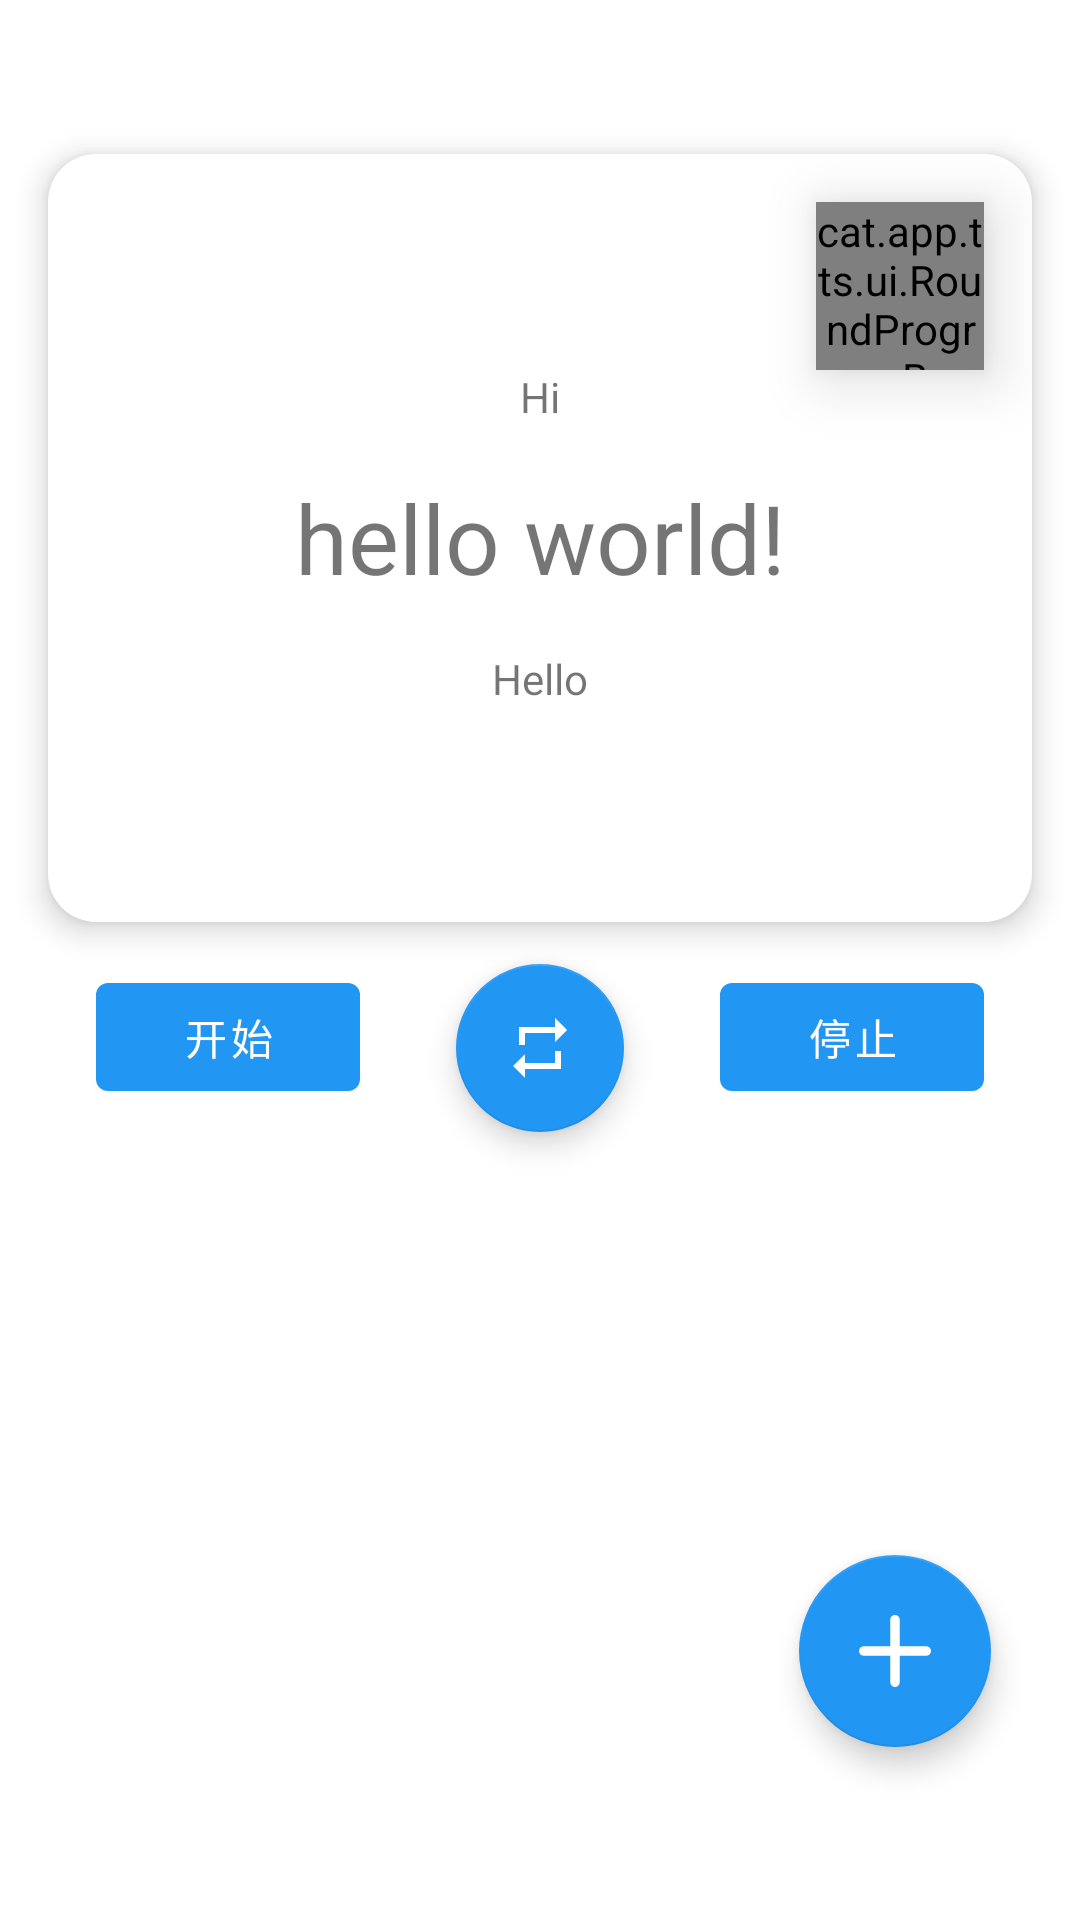

Layout XML and referenced resources for this Android screen:
<!-- AndroidManifest.xml: application theme Theme.CatTTS -->
<!-- res/layout/fragment_first.xml -->
<?xml version="1.0" encoding="utf-8"?>
<androidx.constraintlayout.widget.ConstraintLayout xmlns:android="http://schemas.android.com/apk/res/android"
    xmlns:app="http://schemas.android.com/apk/res-auto"
    xmlns:tools="http://schemas.android.com/tools"
    android:layout_width="match_parent"
    android:layout_height="match_parent"
    tools:context=".MainFragment">

    <RelativeLayout
        android:id="@+id/relativeLayout"
        android:layout_width="match_parent"
        android:layout_height="256dp"
        android:layout_margin="16dp"
        android:background="@drawable/bg_white_radius"
        android:elevation="6dp"
        app:layout_constraintBottom_toBottomOf="parent"
        app:layout_constraintEnd_toEndOf="parent"
        app:layout_constraintHorizontal_bias="0.0"
        app:layout_constraintStart_toStartOf="parent"
        app:layout_constraintTop_toTopOf="parent"
        app:layout_constraintVertical_bias="0.10">

        <cat.app.tts.ui.RoundProgressBar
            android:elevation="12dp"
            android:id="@+id/mRepeatProgressBar"
            android:layout_width="56dp"
            android:layout_height="56dp"
            android:layout_margin="16dp"
            android:layout_alignParentTop="true"
            android:layout_alignParentEnd="true"
            app:maxProgress="100"
            app:progressWidth="8dp"
            app:textSize="24sp"
            app:startPos="TOP"
            app:progress="50"
            />

        <LinearLayout
            android:layout_width="match_parent"
            android:layout_height="match_parent"
            android:gravity="center"
            android:orientation="vertical">

            <TextView
                android:id="@+id/mWordsTextViewPre"
                android:layout_width="match_parent"
                android:layout_height="wrap_content"
                android:gravity="center"
                android:text="Hi" />

            <TextView
                android:id="@+id/mWordsTextViewNow"
                android:layout_width="match_parent"
                android:layout_height="wrap_content"
                android:gravity="center"
                android:paddingTop="16dp"
                android:paddingBottom="16dp"
                android:text="hello world!"
                android:textSize="32sp" />

            <TextView
                android:id="@+id/mWordsTextViewAfter"
                android:layout_width="match_parent"
                android:layout_height="wrap_content"
                android:gravity="center"
                android:text="Hello" />
        </LinearLayout>

    </RelativeLayout>

    <com.google.android.material.floatingactionbutton.FloatingActionButton
        android:id="@+id/imageButton"
        android:layout_width="56dp"
        android:layout_height="56dp"
        android:contentDescription="Repeat"
        android:src="@drawable/ic_baseline_repeat_24"
        app:backgroundTint="@color/blue_500"
        app:fabCustomSize="56dp"
        app:layout_constraintBottom_toBottomOf="parent"
        app:layout_constraintEnd_toEndOf="parent"
        app:layout_constraintHorizontal_bias="0.50"
        app:layout_constraintStart_toStartOf="parent"
        app:layout_constraintTop_toBottomOf="@+id/relativeLayout"
        app:layout_constraintVertical_bias="0.05"
        app:tint="@color/white" />

    <Button
        android:id="@+id/button2"
        android:layout_width="wrap_content"
        android:layout_height="wrap_content"
        android:text="@string/btn_start"
        app:layout_constraintBottom_toBottomOf="parent"
        app:layout_constraintEnd_toStartOf="@+id/imageButton"
        app:layout_constraintStart_toStartOf="parent"
        app:layout_constraintTop_toBottomOf="@+id/relativeLayout"
        app:layout_constraintVertical_bias="0.05" />

    <Button
        android:id="@+id/button"
        android:layout_width="wrap_content"
        android:layout_height="wrap_content"
        android:text="@string/btn_stop"
        app:layout_constraintBottom_toBottomOf="parent"
        app:layout_constraintEnd_toEndOf="parent"
        app:layout_constraintStart_toEndOf="@+id/imageButton"
        app:layout_constraintTop_toBottomOf="@+id/relativeLayout"
        app:layout_constraintVertical_bias="0.05" />

    <RelativeLayout
        android:layout_width="match_parent"
        android:layout_height="256dp"
        android:background="@drawable/bg_white_radius"
        android:elevation="12dp"
        android:layout_margin="24dp"
        android:visibility="gone"
        app:layout_constraintBottom_toBottomOf="parent"
        app:layout_constraintEnd_toEndOf="parent"
        app:layout_constraintStart_toStartOf="parent"
        app:layout_constraintTop_toBottomOf="@+id/relativeLayout"
        app:layout_constraintVertical_bias="0.90">

        <TextView
            android:layout_width="wrap_content"
            android:layout_height="wrap_content"
            android:textSize="48sp"
            android:textColor="@color/black"
            android:layout_centerHorizontal="true"
            android:id="@+id/tmpTextView1"
            android:text="HI"/>
        <LinearLayout
            android:layout_width="match_parent"
            android:layout_height="wrap_content"
            android:layout_alignParentBottom="true"
            android:orientation="horizontal"
            android:gravity="center">
            <NumberPicker
                android:layout_width="wrap_content"
                android:layout_height="wrap_content"
                android:id="@+id/mNumberPickerThousand" />
            <NumberPicker
                android:layout_width="wrap_content"
                android:layout_height="wrap_content"
                android:id="@+id/mNumberPickerHundred"/>
            <NumberPicker
                android:layout_width="wrap_content"
                android:layout_height="wrap_content"
                android:id="@+id/mNumberPickerTen"/>
            <NumberPicker
                android:layout_width="wrap_content"
                android:layout_height="wrap_content"
                android:id="@+id/mNumberPickerOne"/>
        </LinearLayout>

    </RelativeLayout>

    <com.google.android.material.floatingactionbutton.FloatingActionButton
        android:layout_width="56dp"
        android:layout_height="56dp"
        android:visibility="gone"
        app:layout_constraintBottom_toBottomOf="parent"
        app:layout_constraintEnd_toEndOf="parent"
        app:layout_constraintHorizontal_bias="0.85"
        app:layout_constraintStart_toStartOf="parent"
        app:layout_constraintTop_toTopOf="parent"
        app:layout_constraintVertical_bias="0.50"
        app:fabCustomSize="56dp"
        app:tint="@color/white"
        android:src="@drawable/ic_play"
        android:contentDescription="Play"/>

    <com.google.android.material.floatingactionbutton.FloatingActionButton
        android:layout_width="56dp"
        android:layout_height="56dp"
        android:visibility="gone"
        app:layout_constraintBottom_toBottomOf="parent"
        app:layout_constraintEnd_toEndOf="parent"
        app:layout_constraintHorizontal_bias="0.85"
        app:layout_constraintStart_toStartOf="parent"
        app:layout_constraintTop_toTopOf="parent"
        app:layout_constraintVertical_bias="0.60"
        app:fabCustomSize="56dp"
        app:tint="@color/white"
        android:src="@drawable/ic_save"
        android:contentDescription="Download"/>

    <com.google.android.material.floatingactionbutton.FloatingActionButton
        android:layout_width="56dp"
        android:layout_height="56dp"
        android:visibility="gone"
        app:layout_constraintBottom_toBottomOf="parent"
        app:layout_constraintEnd_toEndOf="parent"
        app:layout_constraintHorizontal_bias="0.85"
        app:layout_constraintStart_toStartOf="parent"
        app:layout_constraintTop_toTopOf="parent"
        app:layout_constraintVertical_bias="0.70"
        app:fabCustomSize="56dp"
        app:tint="@color/white"
        android:src="@drawable/ic_edit"
        android:contentDescription="Edit"/>

    <com.google.android.material.floatingactionbutton.FloatingActionButton
        android:layout_width="64dp"
        android:layout_height="64dp"
        app:layout_constraintBottom_toBottomOf="parent"
        app:layout_constraintEnd_toEndOf="parent"
        app:layout_constraintHorizontal_bias="0.90"
        app:layout_constraintStart_toStartOf="parent"
        app:layout_constraintTop_toTopOf="parent"
        app:layout_constraintVertical_bias="0.90"
        app:fabCustomSize="64dp"
        app:tint="@color/white"
        android:src="@drawable/add"
        android:contentDescription="Main"/>
</androidx.constraintlayout.widget.ConstraintLayout>
<!-- resources referenced by this layout -->
<resources>
  <color name="black">#FF000000</color>
  <color name="blue_500">#2196F3</color>
  <color name="white">#FFFFFFFF</color>
  <!-- drawable add (drawable) -->
  <?xml version="1.0" encoding="utf-8"?>
  <vector xmlns:android="http://schemas.android.com/apk/res/android"
      android:width="1024dp"
      android:height="1024dp"
      android:viewportWidth="1024"
      android:viewportHeight="1024">
  
      <path
          android:fillColor="#ffffff"
          android:pathData="M957.44 445.44h-378.88V66.56c0-36.864-29.696-66.56-66.56-66.56S445.44 29.696
  445.44 66.56v378.88H66.56c-36.864 0-66.56 29.696-66.56 66.56s29.696 66.56 66.56
  66.56h378.88v378.88c0 36.864 29.696 66.56 66.56 66.56s66.56-29.696
  66.56-66.56v-378.88h378.88c36.864 0 66.56-29.696
  66.56-66.56s-29.696-66.56-66.56-66.56z" />
  </vector>
  <!-- drawable bg_white_radius (drawable) -->
  <?xml version="1.0" encoding="utf-8"?>
  <shape
      xmlns:android="http://schemas.android.com/apk/res/android"
      android:shape="rectangle">
  
      <corners
          android:radius="16dp"/>
      <solid
          android:color="@color/white"/>
  
  </shape>
  <!-- drawable ic_baseline_repeat_24 (drawable) -->
  <vector android:autoMirrored="true" android:height="1024dp"
      android:tint="#FFFFFF" android:viewportHeight="24"
      android:viewportWidth="24" android:width="1024dp" xmlns:android="http://schemas.android.com/apk/res/android">
      <path android:fillColor="@android:color/white" android:pathData="M7,7h10v3l4,-4 -4,-4v3L5,5v6h2L7,7zM17,17L7,17v-3l-4,4 4,4v-3h12v-6h-2v4z"/>
  </vector>
  <!-- drawable ic_play (drawable) -->
  <vector android:autoMirrored="true" android:height="1024dp"
      android:viewportHeight="1024" android:viewportWidth="1024"
      android:width="1024dp" xmlns:android="http://schemas.android.com/apk/res/android">
      <path android:fillColor="#FFFFFFFF" android:pathData="M755.2,544L390.4,874.67c-17.07,14.93 -44.8,14.93 -59.73,-2.13 -6.4,-8.53 -10.67,-19.2 -10.67,-29.87v-661.33c0,-23.47 19.2,-42.67 42.67,-42.67 10.67,0 21.33,4.27 27.73,10.67l362.67,330.67c17.07,14.93 19.2,42.67 2.13,59.73 2.13,2.13 0,2.13 0,4.27z"/>
  </vector>
  <!-- drawable ic_save (drawable) -->
  <vector android:autoMirrored="true" android:height="1024dp"
      android:tint="#FFFFFF" android:viewportHeight="24"
      android:viewportWidth="24" android:width="1024dp" xmlns:android="http://schemas.android.com/apk/res/android">
      <path android:fillColor="@android:color/white" android:pathData="M19,12v7L5,19v-7L3,12v7c0,1.1 0.9,2 2,2h14c1.1,0 2,-0.9 2,-2v-7h-2zM13,12.67l2.59,-2.58L17,11.5l-5,5 -5,-5 1.41,-1.41L11,12.67L11,3h2z"/>
  </vector>
  <string name="btn_start">开始</string>
  <string name="btn_stop">停止</string>
  <style name="Theme.CatTTS" parent="Theme.MaterialComponents.Light.DarkActionBar">
          
          <item name="colorPrimary">@color/blue_500</item>
          <item name="colorPrimaryVariant">@color/blue_700</item>
          <item name="colorOnPrimary">@color/white</item>
          <item name="colorControlNormal">@color/white</item>
          
          <item name="colorSecondary">@color/blue_500</item>
          <item name="colorSecondaryVariant">@color/blue_700</item>
          <item name="colorOnSecondary">@color/white</item>
          
          <item name="android:statusBarColor" tools:targetApi="l">?attr/colorPrimaryVariant</item>
          
      </style>
  <color name="blue_700">#1976D2</color>
</resources>
